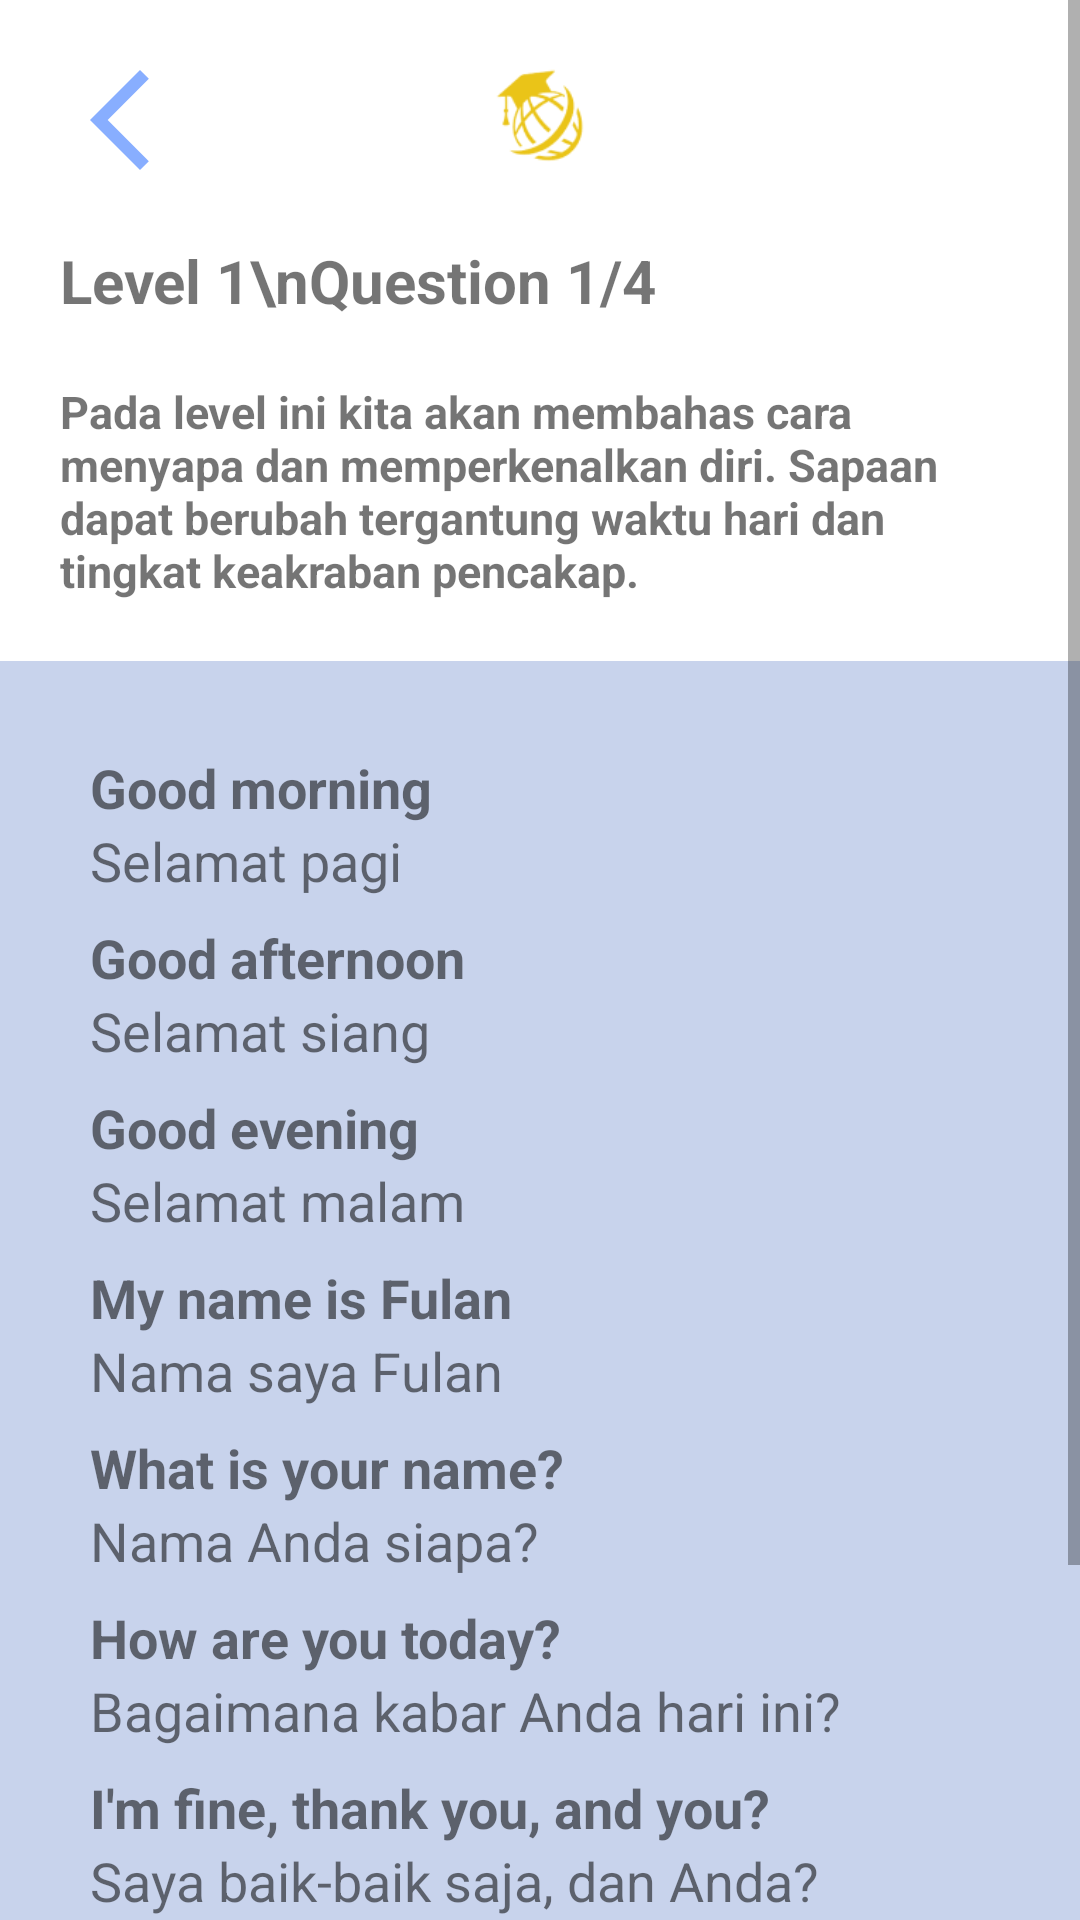

Android layout source for this screen:
<!-- AndroidManifest.xml: application theme Theme.MyLang -->
<!-- res/layout/activity_learn_en01.xml -->
<?xml version="1.0" encoding="utf-8"?>
<ScrollView
    xmlns:android="http://schemas.android.com/apk/res/android"
    xmlns:app="http://schemas.android.com/apk/res-auto"
    xmlns:tools="http://schemas.android.com/tools"
    android:layout_width="match_parent"
    android:layout_height="match_parent"
    tools:context=".LearnEn0_1"
    android:fillViewport="true">

    <androidx.constraintlayout.widget.ConstraintLayout
        android:layout_width="match_parent"
        android:layout_height="wrap_content"
        >
        <androidx.constraintlayout.widget.ConstraintLayout
            android:layout_width="match_parent"
            android:layout_height="wrap_content"
            android:padding="20dp"
            app:layout_constraintTop_toTopOf="parent"
            app:layout_constraintStart_toStartOf="parent"
            app:layout_constraintEnd_toEndOf="parent"
            android:id="@+id/divall1"
            >
            <androidx.constraintlayout.widget.ConstraintLayout
                android:id="@+id/topbar"
                android:layout_width="match_parent"
                android:layout_height="wrap_content"
                app:layout_constraintTop_toTopOf="parent"
                app:layout_constraintStart_toStartOf="parent"
                app:layout_constraintEnd_toEndOf="parent"
                >
                <ImageButton
                    android:id="@+id/btnBack"
                    android:layout_width="wrap_content"
                    android:layout_height="wrap_content"
                    app:srcCompat="@drawable/arrow_left_40"
                    android:background="@android:color/transparent"

                    app:layout_constraintStart_toStartOf="parent"
                    app:layout_constraintTop_toTopOf="parent"
                    app:layout_constraintBottom_toBottomOf="parent"
                    />
                <ImageView
                    android:id="@+id/logo"
                    android:layout_width="40dp"
                    android:layout_height="40dp"
                    android:src="@drawable/logo_cropped"
                    app:layout_constraintTop_toTopOf="parent"
                    app:layout_constraintBottom_toBottomOf="parent"
                    app:layout_constraintStart_toStartOf="parent"
                    app:layout_constraintEnd_toEndOf="parent"
                    />

            </androidx.constraintlayout.widget.ConstraintLayout>
            <androidx.constraintlayout.widget.ConstraintLayout
                android:layout_width="match_parent"
                android:layout_height="wrap_content"
                android:id="@+id/div1"
                app:layout_constraintTop_toBottomOf="@id/topbar"
                app:layout_constraintStart_toStartOf="parent"
                app:layout_constraintEnd_toEndOf="parent"
                android:layout_marginTop="20dp"
                >
                <TextView
                    android:id="@+id/txtLv"
                    android:layout_width="wrap_content"
                    android:layout_height="wrap_content"
                    android:textSize="20sp"
                    android:textStyle="bold"
                    android:text="Level 1\nQuestion 1/4"
                    app:layout_constraintTop_toTopOf="parent"
                    app:layout_constraintStart_toStartOf="parent"
                    />
            </androidx.constraintlayout.widget.ConstraintLayout>
            <androidx.constraintlayout.widget.ConstraintLayout
                android:layout_width="match_parent"
                android:layout_height="wrap_content"
                android:id="@+id/div2"
                app:layout_constraintTop_toBottomOf="@id/div1"
                android:layout_marginTop="20dp"
                >
                <TextView
                    android:id="@+id/txtContent1"
                    android:layout_width="wrap_content"
                    android:layout_height="wrap_content"
                    android:text="Pada level ini kita akan membahas cara menyapa dan memperkenalkan diri. Sapaan dapat berubah tergantung waktu hari dan tingkat keakraban pencakap."
                    android:textSize="15sp"
                    android:textStyle="bold"
                    app:layout_constraintTop_toTopOf="parent"
                    app:layout_constraintStart_toStartOf="parent"
                    />












            </androidx.constraintlayout.widget.ConstraintLayout>


        </androidx.constraintlayout.widget.ConstraintLayout>
        <androidx.constraintlayout.widget.ConstraintLayout
            android:layout_width="match_parent"
            android:layout_height="wrap_content"
            android:id="@+id/divall2"
            app:layout_constraintTop_toBottomOf="@id/divall1"
            android:background="#C8D3EC"
            android:padding="30dp"
            >
            <LinearLayout
                android:layout_width="match_parent"
                android:layout_height="wrap_content"
                android:orientation="vertical"
                app:layout_constraintTop_toTopOf="parent"
                >
                <TextView
                    android:layout_width="wrap_content"
                    android:layout_height="match_parent"
                    android:text="Good morning"
                    android:textStyle="bold"
                    android:textSize="18sp"
                    />
                <TextView
                    android:layout_width="wrap_content"
                    android:layout_height="match_parent"
                    android:text="Selamat pagi"
                    android:textSize="18sp"
                    />
                <Space
                    android:layout_width="wrap_content"
                    android:layout_height="8dp"
                    />
                <TextView
                    android:layout_width="wrap_content"
                    android:layout_height="match_parent"
                    android:text="Good afternoon"
                    android:textStyle="bold"
                    android:textSize="18sp"
                    />
                <TextView
                    android:layout_width="wrap_content"
                    android:layout_height="match_parent"
                    android:text="Selamat siang"
                    android:textSize="18sp"
                    />
                <Space
                    android:layout_width="wrap_content"
                    android:layout_height="8dp"
                    />
                <TextView
                    android:layout_width="wrap_content"
                    android:layout_height="match_parent"
                    android:text="Good evening"
                    android:textStyle="bold"
                    android:textSize="18sp"
                    />
                <TextView
                    android:layout_width="wrap_content"
                    android:layout_height="match_parent"
                    android:text="Selamat malam"
                    android:textSize="18sp"
                    />
                <Space
                    android:layout_width="wrap_content"
                    android:layout_height="8dp"
                    />
                <TextView
                    android:layout_width="wrap_content"
                    android:layout_height="match_parent"
                    android:text="My name is Fulan"
                    android:textStyle="bold"
                    android:textSize="18sp"
                    />
                <TextView
                    android:layout_width="wrap_content"
                    android:layout_height="match_parent"
                    android:text="Nama saya Fulan"
                    android:textSize="18sp"
                    />
                <Space
                    android:layout_width="wrap_content"
                    android:layout_height="8dp"
                    />
                <TextView
                    android:layout_width="wrap_content"
                    android:layout_height="match_parent"
                    android:text="What is your name?"
                    android:textStyle="bold"
                    android:textSize="18sp"
                    />
                <TextView
                    android:layout_width="wrap_content"
                    android:layout_height="match_parent"
                    android:text="Nama Anda siapa?"
                    android:textSize="18sp"
                    />
                <Space
                    android:layout_width="wrap_content"
                    android:layout_height="8dp"
                    />
                <TextView
                    android:layout_width="wrap_content"
                    android:layout_height="match_parent"
                    android:text="How are you today?"
                    android:textStyle="bold"
                    android:textSize="18sp"
                    />
                <TextView
                    android:layout_width="wrap_content"
                    android:layout_height="match_parent"
                    android:text="Bagaimana kabar Anda hari ini?"
                    android:textSize="18sp"
                    />
                <Space
                    android:layout_width="wrap_content"
                    android:layout_height="8dp"
                    />
                <TextView
                    android:layout_width="wrap_content"
                    android:layout_height="match_parent"
                    android:text="I'm fine, thank you, and you?"
                    android:textStyle="bold"
                    android:textSize="18sp"
                    />
                <TextView
                    android:layout_width="wrap_content"
                    android:layout_height="match_parent"
                    android:text="Saya baik-baik saja, dan Anda?"
                    android:textSize="18sp"
                    />
                <Space
                    android:layout_width="wrap_content"
                    android:layout_height="8dp"
                    />

            </LinearLayout>


        </androidx.constraintlayout.widget.ConstraintLayout>

        <androidx.constraintlayout.widget.ConstraintLayout
            android:id="@+id/botbar"
            android:layout_width="match_parent"
            android:layout_height="wrap_content"
            app:layout_constraintTop_toBottomOf="@id/divall2"
            app:layout_constraintBottom_toBottomOf="parent"
            app:layout_constraintStart_toStartOf="parent"
            app:layout_constraintEnd_toEndOf="parent"
            android:padding="30dp"
            >
            <ImageView
                android:id="@+id/btnNext"
                android:layout_width="wrap_content"
                android:layout_height="wrap_content"
                android:src="@drawable/arrow_pink"
                app:layout_constraintBottom_toBottomOf="parent"
                app:layout_constraintEnd_toEndOf="parent"
                android:rotationY="0"
                />

        </androidx.constraintlayout.widget.ConstraintLayout>
    </androidx.constraintlayout.widget.ConstraintLayout>


</ScrollView>
<!-- resources referenced by this layout -->
<resources>
  <!-- drawable arrow_left_40 (drawable) -->
  <vector android:height="40dp" android:tint="#88AEFF"
      android:viewportHeight="24" android:viewportWidth="24"
      android:width="40dp" xmlns:android="http://schemas.android.com/apk/res/android">
      <path android:fillColor="@android:color/white" android:pathData="M17.77,3.77l-1.77,-1.77l-10,10l10,10l1.77,-1.77l-8.23,-8.23z"/>
  </vector>
  <!-- drawable arrow_pink: png bitmap (drawable-v24, 2093 bytes) -->
  <!-- drawable logo_cropped: png bitmap (drawable-v24, 6203 bytes) -->
  <style name="Theme.MyLang" parent="Theme.MaterialComponents.DayNight.NoActionBar">
          
          <item name="colorPrimary">@color/purple_500</item>
          <item name="colorPrimaryVariant">@color/purple_700</item>
          <item name="colorOnPrimary">@color/white</item>
          
          <item name="colorSecondary">@color/teal_200</item>
          <item name="colorSecondaryVariant">@color/teal_700</item>
          <item name="colorOnSecondary">@color/black</item>
          
          <item name="android:statusBarColor" tools:targetApi="l">?attr/colorPrimaryVariant</item>
          
      </style>
  <!-- not gathered from this repository: default colours our renderer supplied (Android Studio template values) -->
  <color name="purple_500">#FF6200EE</color>
  <color name="purple_700">#FF3700B3</color>
  <color name="teal_200">#FF03DAC5</color>
  <color name="teal_700">#FF018786</color>
  <color name="black">#FF000000</color>
  <color name="white">#FFFFFFFF</color>
</resources>
